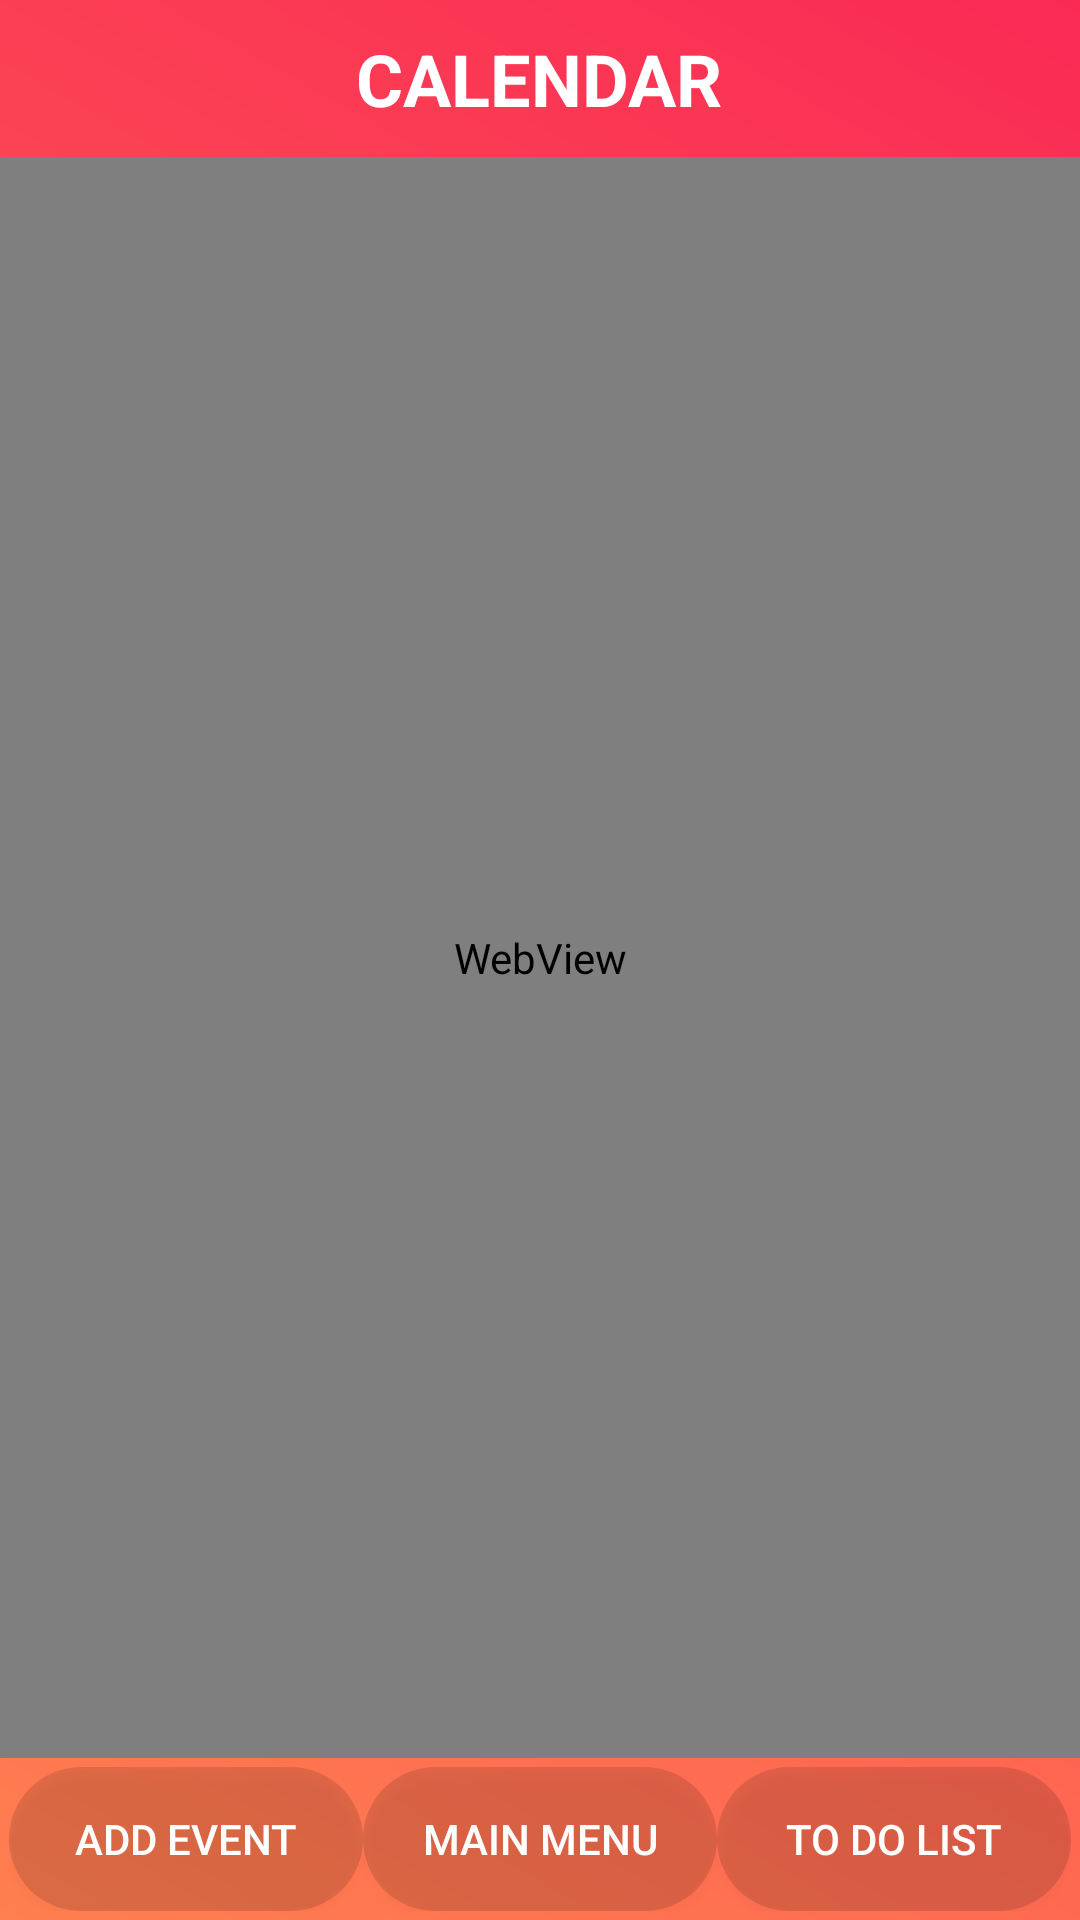

This screen was rendered from an Android layout file. Write that file and the resources it references.
<!-- AndroidManifest.xml: application theme Theme.Wischeduler -->
<!-- res/layout/activity_calendar.xml -->
<LinearLayout xmlns:android="http://schemas.android.com/apk/res/android"
    android:layout_width="match_parent"
    android:layout_height="match_parent"
    xmlns:app="http://schemas.android.com/apk/res-auto"
    android:orientation="vertical"
    android:background="@drawable/gradient_background"
    android:backgroundTint="@null"
    android:padding="0dp">




    
    <RelativeLayout
    android:layout_width="match_parent"
    android:layout_height="wrap_content">

    <TextView
        android:layout_width="wrap_content"
        android:layout_height="wrap_content"
        android:text="CALENDAR"
        android:textSize="24sp"
        android:textStyle="bold"
        android:layout_centerHorizontal="true"
        android:layout_centerVertical="true"
        android:textColor="#FFFFFF"
        android:padding="10dp"
        android:layout_alignParentTop="true"/>


    <ImageView
        android:id="@+id/btnProfile"
        android:layout_width="45dp"
        android:layout_height="45dp"
        android:layout_alignParentTop="true"
        android:layout_alignParentEnd="true"
        android:src="@drawable/ic_action_name"
        android:contentDescription="Profile Image"
        android:layout_margin="1dp"/>

    
    </RelativeLayout>


<WebView
    android:id="@+id/calendarWebView"
    android:layout_width="match_parent"
    android:layout_height="0dp"
    android:layout_weight="2"
    android:background="#333333"/>



    <LinearLayout
    android:layout_margin="3dp"
    android:layout_width="match_parent"
    android:layout_height="wrap_content"
    android:layout_marginTop="16dp"
    android:orientation="horizontal"
    android:gravity="center"
    android:weightSum="3"
    android:layout_alignParentBottom="true">

    <Button
        android:id="@+id/btnAddEvent"
        android:layout_width="0dp"
        android:layout_height="wrap_content"
        android:layout_weight="1"
        android:text="Add Event"
        android:background="@drawable/button_normal"
        app:backgroundTint="@null"
        android:textColor="#FFFFFF"
        android:textSize="14sp"
        android:padding="8dp" />


    <Button
        android:id="@+id/btnMainMenu"
        android:layout_width="0dp"
        android:layout_height="wrap_content"
        android:layout_weight="1"
        android:background="@drawable/button_background"
        app:backgroundTint="@null"
        android:onClick="openMainMenu"
        android:text="Main Menu"
        android:textColor="#FFFFFF"
        android:textSize="14sp"
        android:padding="8dp" />

    <Button
        android:id="@+id/btnToDoList"
        android:layout_width="0dp"
        android:layout_height="wrap_content"
        android:layout_weight="1"
        android:background="@drawable/button_background"
        app:backgroundTint="@null"
        android:onClick="openToDoList"
        android:text="To Do List"
        android:textColor="#FFFFFF"
        android:textSize="14sp"
        android:padding="8dp" />

    </LinearLayout>
</LinearLayout>
<!-- resources referenced by this layout -->
<resources>
  <!-- drawable button_background (drawable) -->
  <selector xmlns:android="http://schemas.android.com/apk/res/android">
      <item android:state_pressed="true" android:drawable="@drawable/button_pressed" />
      <item android:state_pressed="false" android:drawable="@drawable/button_normal" />
      <item android:drawable="@drawable/button_normal" />
  </selector>
  <!-- drawable button_normal (drawable) -->
  <shape xmlns:android="http://schemas.android.com/apk/res/android">
      <solid android:color="#20000000" /> 
      <corners android:radius="36dp" /> 
  </shape>
  <!-- drawable gradient_background (drawable) -->
  <shape xmlns:android="http://schemas.android.com/apk/res/android">
      <gradient
          android:startColor="#FF7F50"
          android:endColor="#FA2A55"
          android:angle="45"/>
  </shape>
  <style name="Theme.Wischeduler" parent="Base.Theme.Wischeduler" />
  <!-- drawable button_pressed (drawable) -->
  <shape xmlns:android="http://schemas.android.com/apk/res/android">
      <solid android:color="#60000000" /> 
      <corners android:radius="36dp" /> 
  </shape>
  <style name="Base.Theme.Wischeduler" parent="Theme.Material3.DayNight.NoActionBar">
          
          
      </style>
</resources>
